Run: headless pygame with SDL's dummy video driver; simulated clock (each Clock.tick advances the game by its frame time, no real sleeping); random seed 0; keys injected as events and as key.get_pressed() state; no mouse input; restart key C tapped at the start of phases 3 and 4.
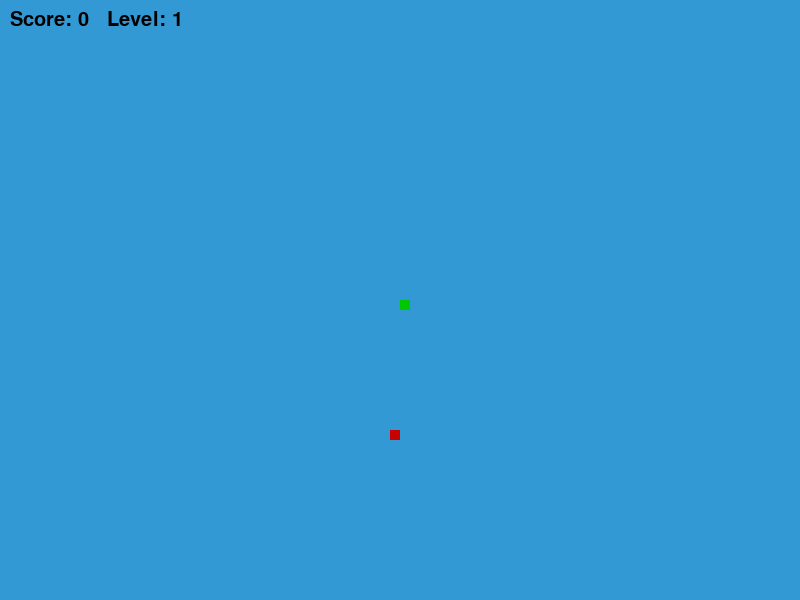
Frame 1 of 4 · flips 1–60 · no input
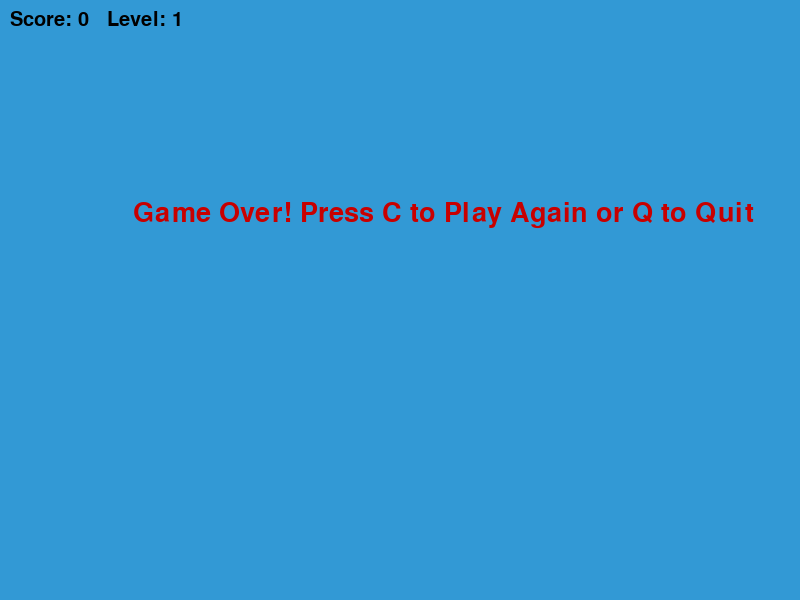
Frame 2 of 4 · flips 61–180 · tapped SPACE, RETURN · held RIGHT (→), D
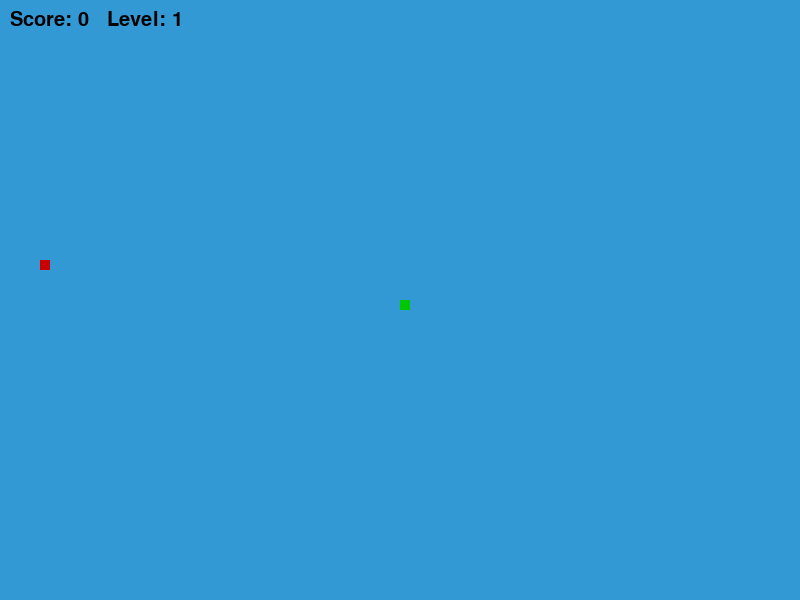
Frame 3 of 4 · flips 181–300 · tapped C · held DOWN (↓), S
Frame 4 of 4 · flips 301–420 · tapped C · held LEFT (←), A, UP (↑), W · screen same as frame 2, image omitted

The pygame program that drew these frames:

import pygame
import random

# Initialize pygame
pygame.init()

# Screen size
SCREEN_WIDTH = 800
SCREEN_HEIGHT = 600
screen = pygame.display.set_mode((SCREEN_WIDTH, SCREEN_HEIGHT))
pygame.display.set_caption("Snake Game")

# Colors
COLOR_WHITE = (255, 255, 255)
COLOR_BLACK = (0, 0, 0)
COLOR_RED = (200, 0, 0)
COLOR_GREEN = (0, 200, 0)
COLOR_BLUE = (50, 153, 213)

# Clock
clock = pygame.time.Clock()

# Snake settings
BLOCK_SIZE = 10
START_SPEED = 10

# Fonts (safe)
score_font = pygame.font.SysFont("arial", 30)
message_font = pygame.font.SysFont("arial", 40)


def draw_score(score_value, level_value):
    text_surface = score_font.render(
        f"Score: {score_value}   Level: {level_value}",
        True,
        COLOR_BLACK
    )
    screen.blit(text_surface, (10, 10))


def draw_snake(block_size, snake_body):
    for block in snake_body:
        pygame.draw.rect(
            screen,
            COLOR_GREEN,
            [block[0], block[1], block_size, block_size]
        )


def show_message(text, color):
    message_surface = message_font.render(text, True, color)
    screen.blit(
        message_surface,
        (SCREEN_WIDTH / 6, SCREEN_HEIGHT / 3)
    )


def game_loop():
    game_running = True
    game_over = False

    x_position = SCREEN_WIDTH / 2
    y_position = SCREEN_HEIGHT / 2

    x_change = 0
    y_change = 0

    snake_body = []
    snake_length = 1

    food_x = round(random.randrange(0, SCREEN_WIDTH - BLOCK_SIZE) / 10) * 10
    food_y = round(random.randrange(0, SCREEN_HEIGHT - BLOCK_SIZE) / 10) * 10

    score = 0
    level = 1
    speed = START_SPEED

    while game_running:

        while game_over:
            screen.fill(COLOR_BLUE)
            show_message("Game Over! Press C to Play Again or Q to Quit", COLOR_RED)
            draw_score(score, level)
            pygame.display.update()

            for event in pygame.event.get():
                if event.type == pygame.KEYDOWN:
                    if event.key == pygame.K_q:
                        game_running = False
                        game_over = False
                    if event.key == pygame.K_c:
                        game_loop()

        for event in pygame.event.get():
            if event.type == pygame.QUIT:
                game_running = False
            elif event.type == pygame.KEYDOWN:
                if event.key == pygame.K_LEFT:
                    x_change = -BLOCK_SIZE
                    y_change = 0
                elif event.key == pygame.K_RIGHT:
                    x_change = BLOCK_SIZE
                    y_change = 0
                elif event.key == pygame.K_UP:
                    y_change = -BLOCK_SIZE
                    x_change = 0
                elif event.key == pygame.K_DOWN:
                    y_change = BLOCK_SIZE
                    x_change = 0

        if (
            x_position >= SCREEN_WIDTH
            or x_position < 0
            or y_position >= SCREEN_HEIGHT
            or y_position < 0
        ):
            game_over = True

        x_position += x_change
        y_position += y_change

        screen.fill(COLOR_BLUE)
        pygame.draw.rect(
            screen,
            COLOR_RED,
            [food_x, food_y, BLOCK_SIZE, BLOCK_SIZE]
        )

        snake_head = [x_position, y_position]
        snake_body.append(snake_head)

        if len(snake_body) > snake_length:
            del snake_body[0]

        for block in snake_body[:-1]:
            if block == snake_head:
                game_over = True

        draw_snake(BLOCK_SIZE, snake_body)
        draw_score(score, level)

        pygame.display.update()

        if x_position == food_x and y_position == food_y:
            food_x = round(random.randrange(0, SCREEN_WIDTH - BLOCK_SIZE) / 10) * 10
            food_y = round(random.randrange(0, SCREEN_HEIGHT - BLOCK_SIZE) / 10) * 10
            snake_length += 1
            score += 10

            if score % 50 == 0:
                level += 1
                speed += 2

        clock.tick(speed)

    pygame.quit()
    quit()


game_loop()
